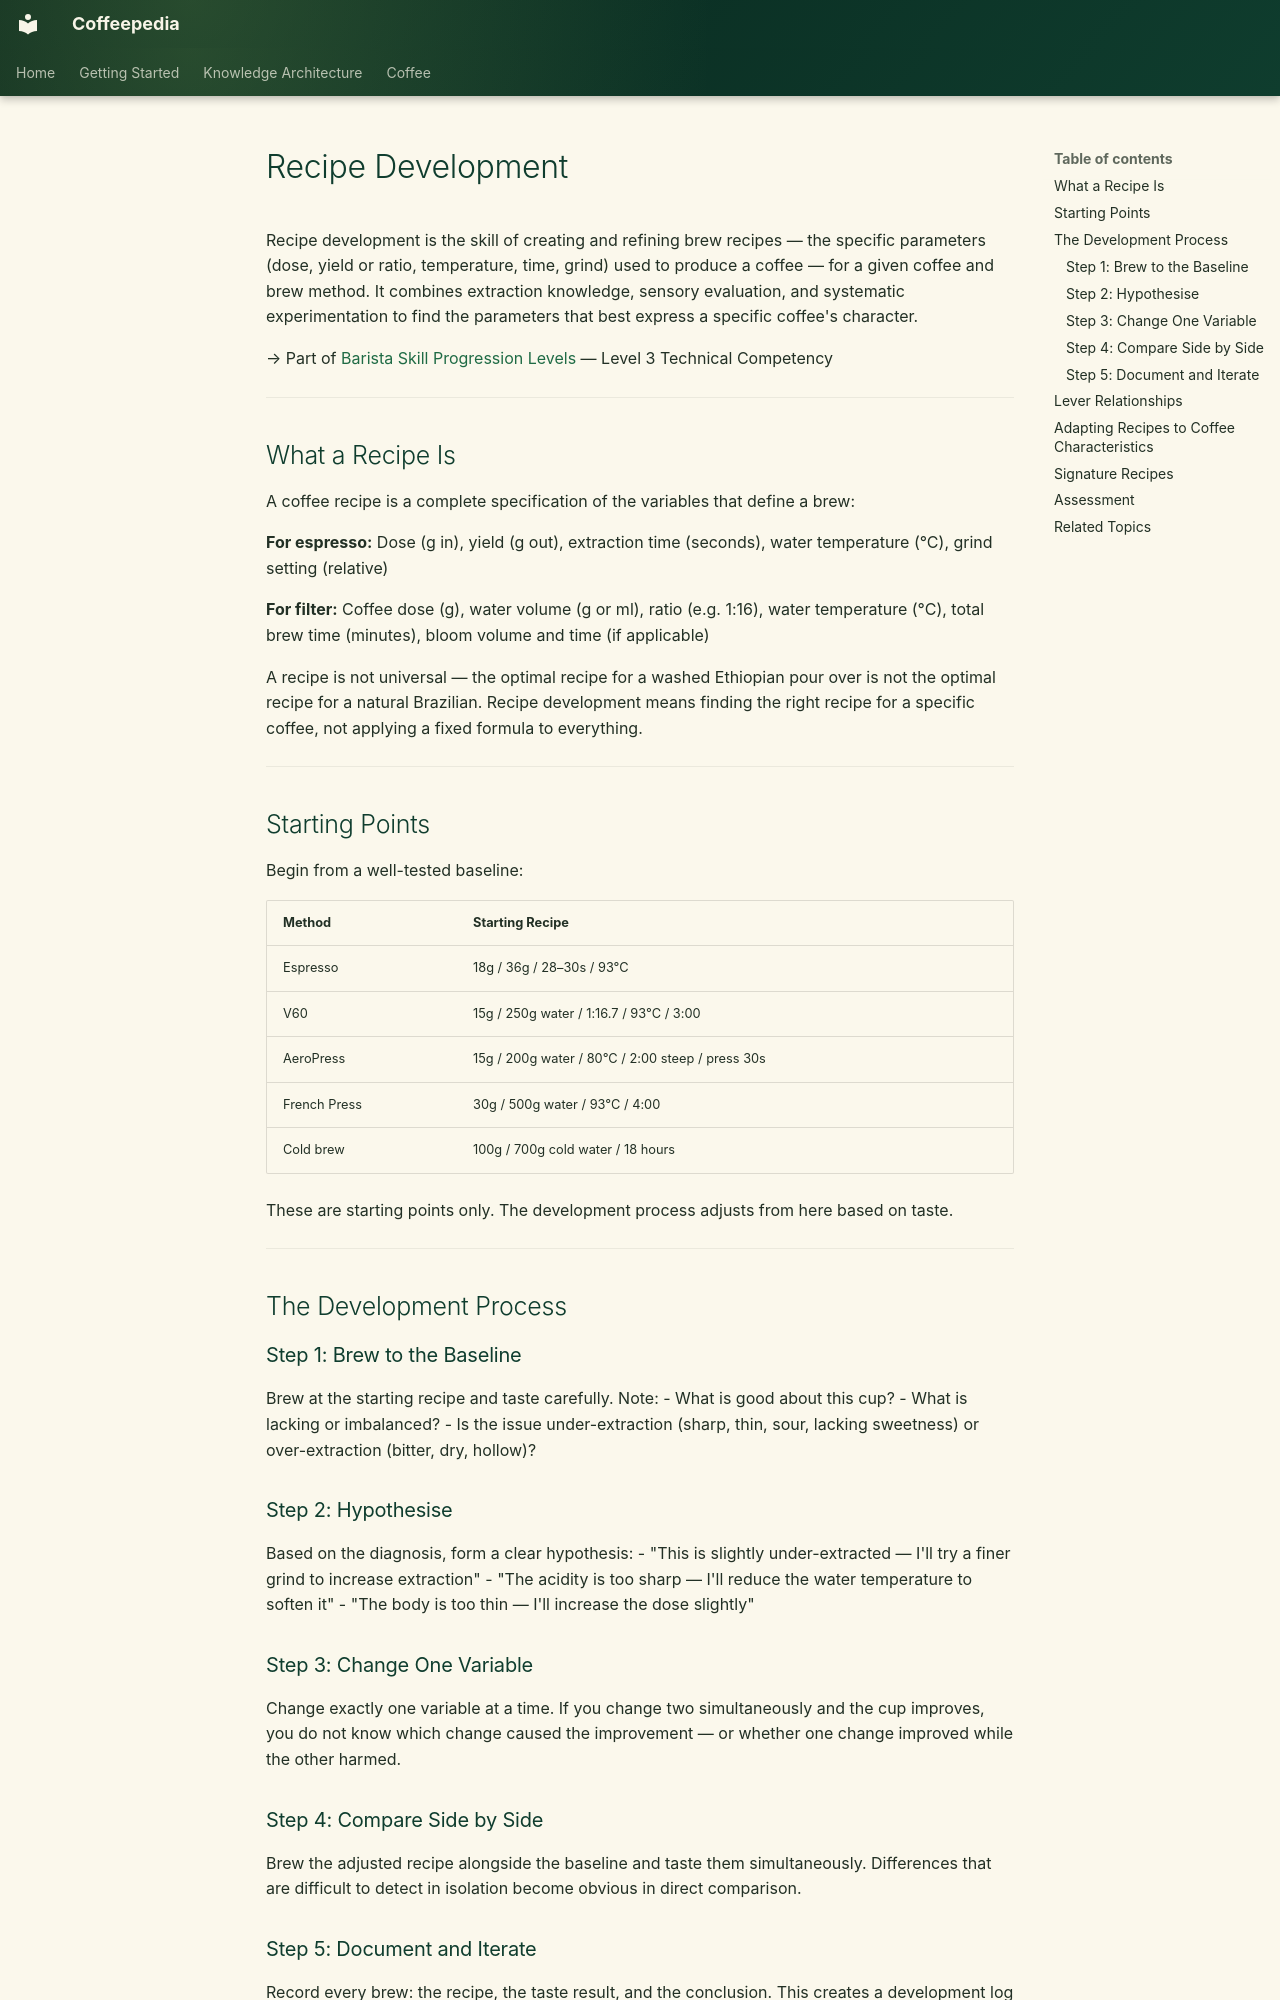

repository: Vauldt/all-about-coffee · page: coffee/coffee-business/recipe-development/index.html · generator: mkdocs

---
title: "Recipe Development"
tags: [coffee/business]
status: Draft
aliases: []
related: []
---

# Recipe Development

Recipe development is the skill of creating and refining brew recipes — the specific parameters (dose, yield or ratio, temperature, time, grind) used to produce a coffee — for a given coffee and brew method. It combines extraction knowledge, sensory evaluation, and systematic experimentation to find the parameters that best express a specific coffee's character.

→ Part of [Barista Skill Progression Levels](../barista/barista-skill-progression-levels.md) — Level 3 Technical Competency

---

## What a Recipe Is

A coffee recipe is a complete specification of the variables that define a brew:

**For espresso:** Dose (g in), yield (g out), extraction time (seconds), water temperature (°C), grind setting (relative)

**For filter:** Coffee dose (g), water volume (g or ml), ratio (e.g. 1:16), water temperature (°C), total brew time (minutes), bloom volume and time (if applicable)

A recipe is not universal — the optimal recipe for a washed Ethiopian pour over is not the optimal recipe for a natural Brazilian. Recipe development means finding the right recipe for a specific coffee, not applying a fixed formula to everything.

---

## Starting Points

Begin from a well-tested baseline:

| Method | Starting Recipe |
|---|---|
| Espresso | 18g / 36g / 28–30s / 93°C |
| V60 | 15g / 250g water / 1:16.7 / 93°C / 3:00 |
| AeroPress | 15g / 200g water / 80°C / 2:00 steep / press 30s |
| French Press | 30g / 500g water / 93°C / 4:00 |
| Cold brew | 100g / 700g cold water / 18 hours |

These are starting points only. The development process adjusts from here based on taste.

---

## The Development Process

### Step 1: Brew to the Baseline

Brew at the starting recipe and taste carefully. Note:
- What is good about this cup?
- What is lacking or imbalanced?
- Is the issue under-extraction (sharp, thin, sour, lacking sweetness) or over-extraction (bitter, dry, hollow)?

### Step 2: Hypothesise

Based on the diagnosis, form a clear hypothesis:
- "This is slightly under-extracted — I'll try a finer grind to increase extraction"
- "The acidity is too sharp — I'll reduce the water temperature to soften it"
- "The body is too thin — I'll increase the dose slightly"

### Step 3: Change One Variable

Change exactly one variable at a time. If you change two simultaneously and the cup improves, you do not know which change caused the improvement — or whether one change improved while the other harmed.

### Step 4: Compare Side by Side

Brew the adjusted recipe alongside the baseline and taste them simultaneously. Differences that are difficult to detect in isolation become obvious in direct comparison.

### Step 5: Document and Iterate

Record every brew: the recipe, the taste result, and the conclusion. This creates a development log that makes the next iteration faster and prevents repeating the same experiments.

---
